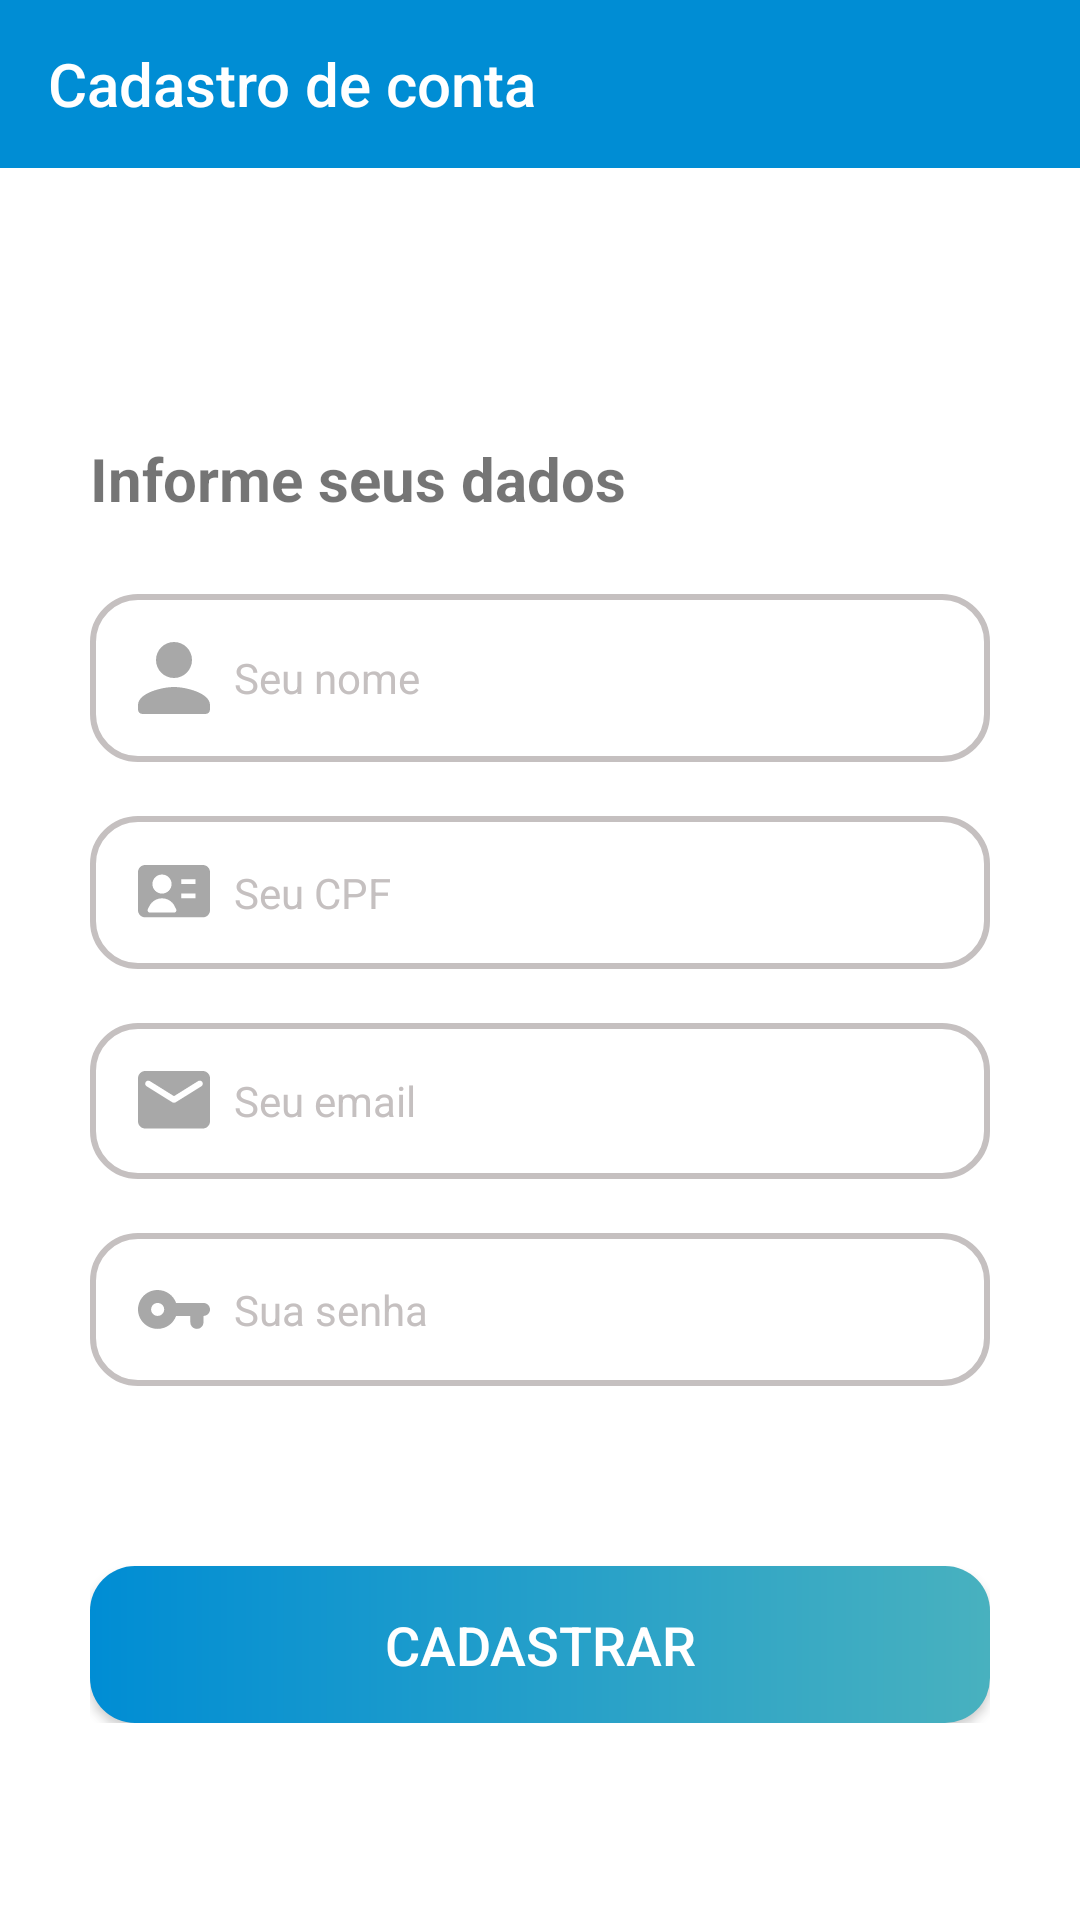

The Android layout XML behind this screen, and the referenced resources:
<!-- AndroidManifest.xml: application theme AppTheme.NoActionBar -->
<!-- res/layout/activity_register_client.xml -->
<?xml version="1.0" encoding="utf-8"?>
<androidx.constraintlayout.widget.ConstraintLayout
    xmlns:android="http://schemas.android.com/apk/res/android"
    xmlns:app="http://schemas.android.com/apk/res-auto"
    xmlns:tools="http://schemas.android.com/tools"
    android:layout_width="match_parent"
    android:layout_height="match_parent"
    android:background="@color/white"
    android:orientation="vertical"
    tools:context=".RegisterClient">

    <com.google.android.material.appbar.AppBarLayout
        android:id="@+id/appBarHeader"
        android:layout_width="match_parent"
        android:layout_height="wrap_content"
      >

        <androidx.constraintlayout.widget.ConstraintLayout
            android:layout_width="match_parent"
            android:layout_height="wrap_content">

            <androidx.appcompat.widget.Toolbar
                android:id="@+id/header"
                android:layout_width="match_parent"
                android:layout_height="wrap_content"
                android:background="@color/blue3"
                app:layout_constraintEnd_toEndOf="parent"
                app:layout_constraintStart_toStartOf="parent"
                app:layout_constraintTop_toTopOf="parent"
                app:navigationIcon="@drawable/back_arrow"
                app:title="@string/txtCadastroConta"
                app:titleTextColor="@color/white" />


        </androidx.constraintlayout.widget.ConstraintLayout>
    </com.google.android.material.appbar.AppBarLayout>

    <LinearLayout
        android:layout_width="match_parent"
        android:layout_height="wrap_content"
        app:layout_constraintTop_toBottomOf="@+id/appBarHeader"
        style="@style/linearVertical">

        <Space
            style="@style/spaceTop"/>

        <TextView
            style="@style/titleLightkBg"
            android:layout_width="match_parent"
            android:layout_height="wrap_content"
            android:text="Informe seus dados"/>

        <EditText
            android:id="@+id/editTextNome"
            style="@style/inputPersonNameLg"
            android:layout_width="match_parent"
            android:layout_height="wrap_content" />

        <Space
            style="@style/spaceInput"/>

        <EditText
            android:id="@+id/editTextCPF"
            style="@style/inputCpfLg"
            android:layout_width="match_parent"
            android:layout_height="wrap_content" />

        <Space
            style="@style/spaceInput"/>

        <EditText
            android:id="@+id/editTextEmail"
            style="@style/inputEmailLg"
            android:layout_width="match_parent"
            android:layout_height="wrap_content"
            android:inputType="textEmailAddress" />

        <Space
            style="@style/spaceInput"/>

        <EditText
            android:id="@+id/editTextPassword"
            style="@style/inputPasswordLg"
            android:layout_width="match_parent"
            android:layout_height="wrap_content"
            android:inputType="textPassword" />

        <Space
            style="@style/buttonTop" />

        <Button
            android:id="@+id/buttonRegister"
            style="@style/buttonLg"
            android:layout_width="300dp"
            android:layout_height="wrap_content"
            android:layout_gravity="center_horizontal"
            android:text="Cadastrar" />
    </LinearLayout>

</androidx.constraintlayout.widget.ConstraintLayout>
<!-- resources referenced by this layout -->
<resources>
  <color name="blue3">#008DD4</color>
  <color name="white">#FFFFFFFF</color>
  <string name="txtCadastroConta">Cadastro de conta</string>
  <style name="buttonLg" parent="button">
          <item name="android:background">@drawable/btn_lg</item>
          <item name="android:textColor">@color/white</item>
      </style>
  <style name="buttonTop">
          <item name="android:layout_width">match_parent</item>
          <item name="android:layout_height">50dp</item>
      </style>
  <style name="inputCpfLg" parent="inputLayoutLg">
          <item name="android:drawableStart">@drawable/cpf_icon</item>
          <item name="android:hint">@string/txtCpf</item>
      </style>
  <style name="inputEmailLg" parent="inputLayoutLg">
          <item name="android:drawableStart">@drawable/email_icon</item>
          <item name="android:hint">@string/txtEmail</item>
      </style>
  <style name="inputPasswordLg" parent="inputLayoutLg">
          <item name="android:drawableStart">@drawable/password_icon</item>
          <item name="android:hint">@string/txtPassword</item>
      </style>
  <style name="inputPersonNameLg" parent="inputLayoutLg">
          <item name="android:drawableStart">@drawable/person_icon</item>
          <item name="android:hint">@string/txtNome</item>
      </style>
  <style name="linearVertical">
          <item name="android:padding">30dp</item>
          <item name="android:orientation">vertical</item>
      </style>
  <style name="spaceInput">
          <item name="android:layout_width">match_parent</item>
          <item name="android:layout_height">8dp</item>
      </style>
  <style name="spaceTop">
          <item name="android:layout_width">match_parent</item>
          <item name="android:layout_height">60dp</item>
      </style>
  <style name="titleLightkBg" parent="title">
          <item name="titleTextColor">@color/black1</item>
      </style>
  <style name="AppTheme.NoActionBar">
          <item name="windowActionBar">false</item>
          <item name="windowNoTitle">true</item>
      </style>
  <style name="button">
          <item name="android:textSize">18dp</item>
          <item name="android:padding">14dp</item>
      </style>
  <!-- drawable btn_lg (drawable) -->
  <?xml version="1.0" encoding="utf-8"?>
  <shape xmlns:android="http://schemas.android.com/apk/res/android">
      <gradient
          android:type="linear"
          android:startColor="@color/blue3"
          android:endColor="@color/blue2"
          />
      <corners android:radius="15dp" />
  </shape>
  <style name="inputLayoutLg" parent="inputlayout">
          <item name="android:background">@drawable/border_input_lg</item>
      </style>
  <string name="txtCpf">Seu CPF</string>
  <string name="txtEmail">Seu email</string>
  <string name="txtPassword">Sua senha</string>
  <string name="txtNome">Seu nome</string>
  <style name="title">
          <item name="android:layout_marginBottom">25dp</item>
          <item name="android:textSize">20dp</item>
          <item name="android:textStyle">bold</item>
          <item name="android:gravity">left</item>
      </style>
  <color name="black1">#120D26</color>
  <color name="blue2">#48B1BF</color>
  <style name="inputlayout">
          <item name="android:textSize">14dp</item>
          <item name="android:layout_marginBottom">10dp</item>
          <item name="android:padding">16dp</item>
          <item name="android:textColorHint">@color/gray0</item>
          <item name="android:drawablePadding">8dp</item>
      </style>
  <!-- drawable border_input_lg (drawable) -->
  <?xml version="1.0" encoding="utf-8"?>
  <shape xmlns:android="http://schemas.android.com/apk/res/android">
      <solid android:color="@android:color/white" />
      <stroke android:width="2dp" android:color="@color/gray0"/>
      <corners android:radius="15dp" />
  </shape>
  <color name="gray0">#C5C0C0</color>
</resources>
